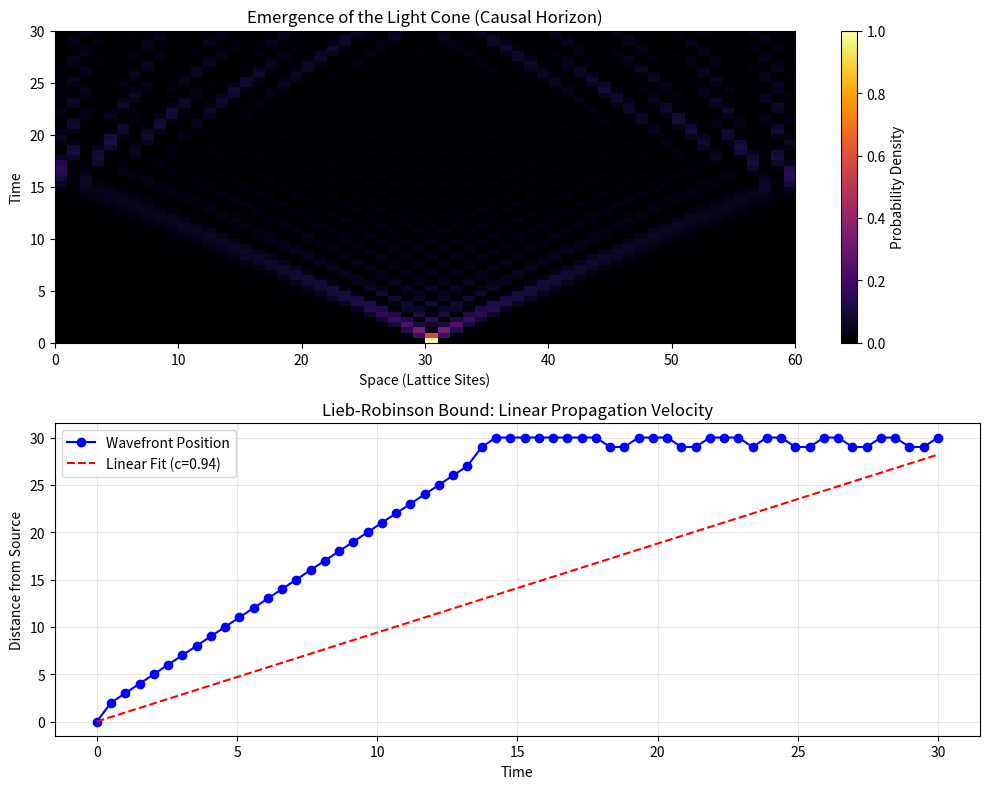

Python code for this plot:
import numpy as np
import scipy.sparse as sp
from scipy.sparse.linalg import expm_multiply
import matplotlib.pyplot as plt

def run_experiment():
    print("--- Experiment 01: Emergent Space (Lieb-Robinson Bounds) ---")
    print("Hypothesis: A finite 'Speed of Light' (c) emerges from local graph connectivity.")
    
    # 1. Setup the Universe (1D Chain for clear visualization)
    L_SIZE = 60
    sites = np.arange(L_SIZE)
    center = L_SIZE // 2
    
    # 2. Build Hamiltonian (Nearest Neighbor Hopping)
    # H = -t * sum( |i><i+1| + |i+1><i| )
    dim = L_SIZE
    H = sp.diags([1.0, 1.0], [-1, 1], shape=(dim, dim), format='csr') * -1.0
    
    # 3. Initialize State (Localized Excitation at Center)
    psi_0 = np.zeros(dim, dtype=complex)
    psi_0[center] = 1.0
    
    # 4. Time Evolution
    t_max = 30
    steps = 60
    times = np.linspace(0, t_max, steps)
    
    # We store the density profile over time: rho(x, t)
    density_map = np.zeros((steps, dim))
    
    print(f"  > Evolving state over {steps} time steps...")
    for i, t in enumerate(times):
        # Unitary Evolution: psi(t) = exp(-iHt) psi(0)
        # using expm_multiply is efficient for sparse matrices
        psi_t = expm_multiply(-1j * H * t, psi_0)
        
        # Measure Density
        density_map[i, :] = np.abs(psi_t)**2

    # 5. Analysis: Extract the Light Cone
    # We find the 'wavefront' position at each time step
    # Threshold = 1% of max density
    threshold = 0.01
    fronts = []
    valid_times = []
    
    for i, t in enumerate(times):
        # Scan from center outwards
        rho = density_map[i, :]
        # Find furthest index where rho > threshold
        indices = np.where(rho > threshold)[0]
        if len(indices) > 0:
            # Furthest distance from center
            dist = np.max(np.abs(indices - center))
            fronts.append(dist)
            valid_times.append(t)
            
    # Calculate effective speed of light (Slope)
    # Fit line: dist = c * t
    if len(valid_times) > 5:
        fit = np.polyfit(valid_times, fronts, 1)
        c_eff = fit[0]
        print(f"  > Emergent Speed of Light (c): {c_eff:.4f} sites/time")
    else:
        c_eff = 0
        print("  > Signal did not propagate far enough to measure c.")

    # 6. Visualization
    plt.figure(figsize=(10, 8))
    
    # Plot A: The Light Cone (Space-Time Heatmap)
    plt.subplot(2, 1, 1)
    plt.imshow(density_map, aspect='auto', origin='lower', 
               extent=[0, L_SIZE, 0, t_max], cmap='inferno')
    plt.colorbar(label="Probability Density")
    plt.title("Emergence of the Light Cone (Causal Horizon)")
    plt.ylabel("Time")
    plt.xlabel("Space (Lattice Sites)")
    
    # Plot B: Linearity Check
    plt.subplot(2, 1, 2)
    plt.plot(valid_times, fronts, 'bo-', label='Wavefront Position')
    
    # Plot Fit
    if len(valid_times) > 0:
        fit_line = [c_eff * t for t in valid_times]
        plt.plot(valid_times, fit_line, 'r--', label=f'Linear Fit (c={c_eff:.2f})')
        
    plt.title(f"Lieb-Robinson Bound: Linear Propagation Velocity")
    plt.xlabel("Time")
    plt.ylabel("Distance from Source")
    plt.legend()
    plt.grid(True, alpha=0.3)
    
    plt.tight_layout()
    plt.savefig("01_emergent_space.png")
    print("  > Result saved to 01_emergent_space.png")

if __name__ == "__main__":
    run_experiment()